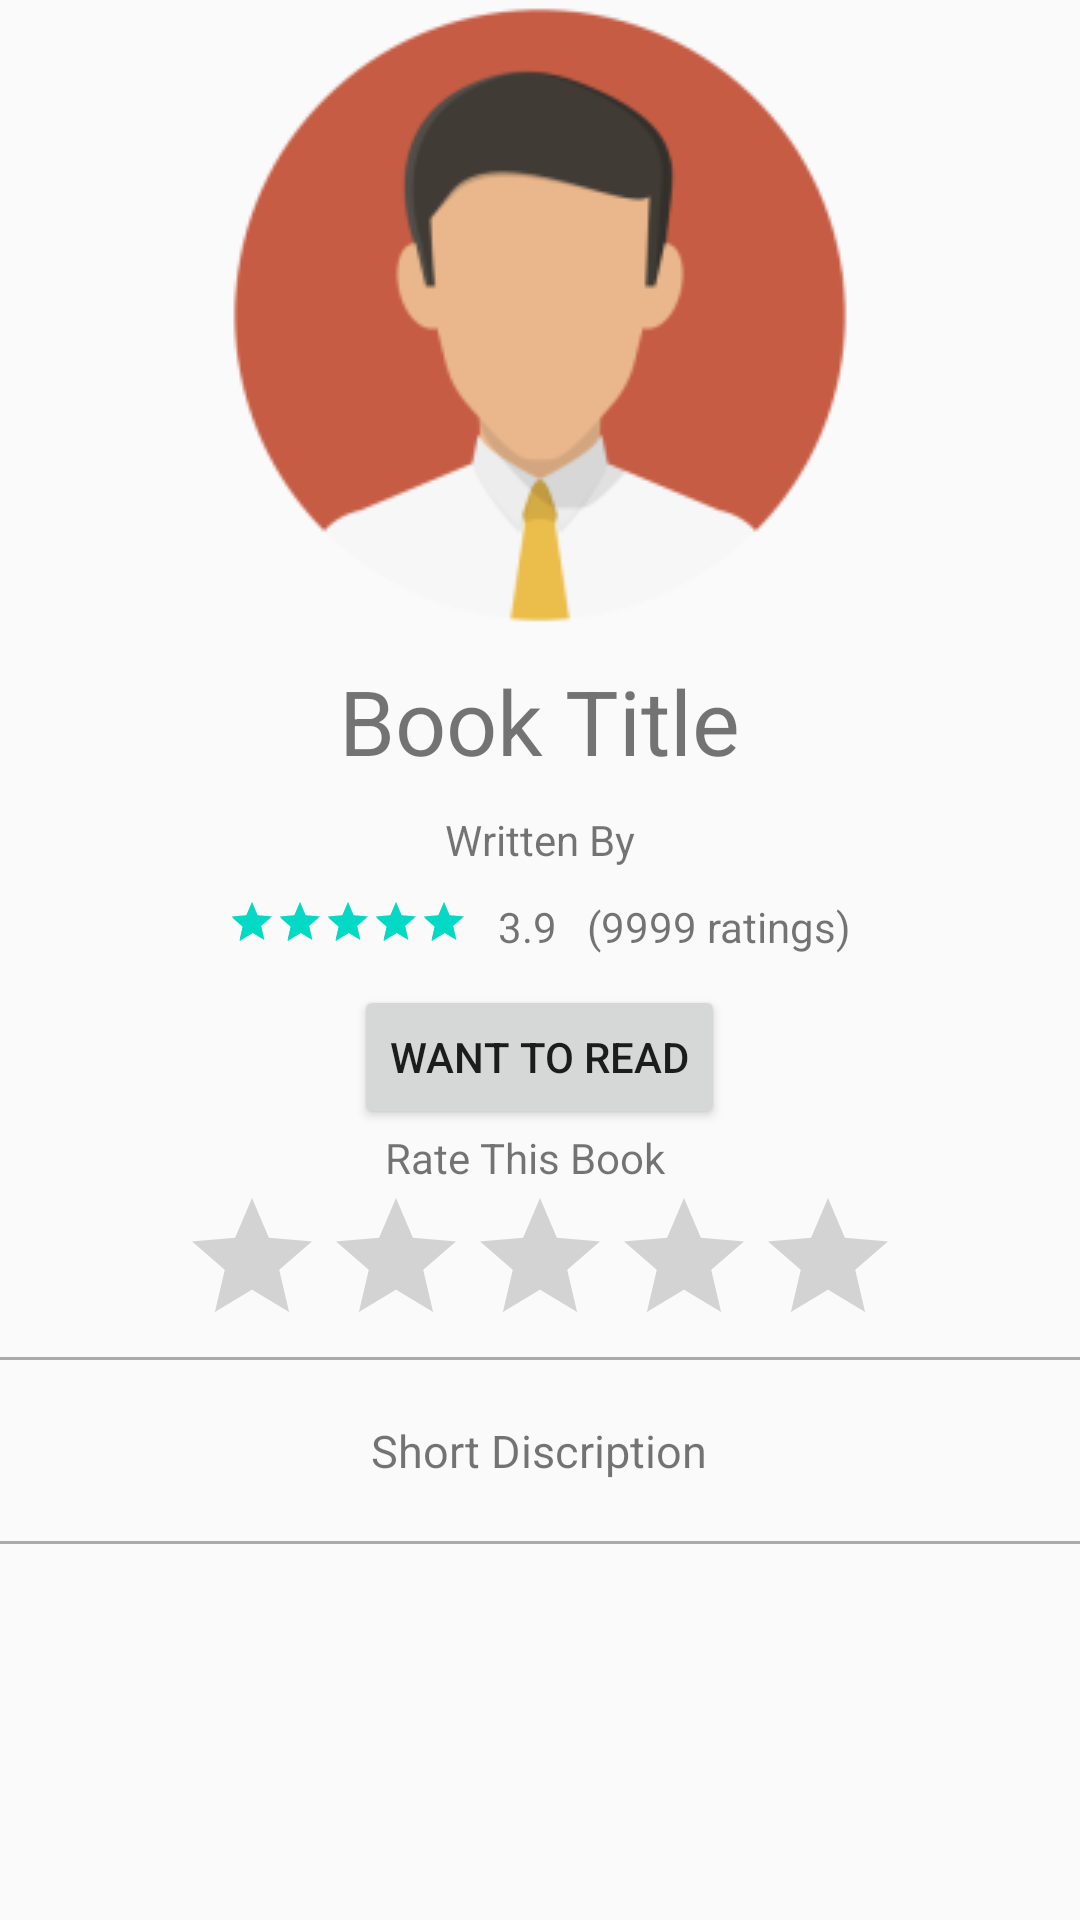

Android layout source for this screen:
<!-- AndroidManifest.xml: application theme AppTheme -->
<!-- res/layout/activity_book_detail.xml -->
<LinearLayout  xmlns:android="http://schemas.android.com/apk/res/android"
    android:layout_width="match_parent"
    android:layout_height="match_parent"
    android:orientation="vertical">


    <ImageView
        android:layout_width="wrap_content"
        android:layout_height="wrap_content"
        android:layout_gravity="center_horizontal"
        android:src="@drawable/profile"/>
    <android.support.v7.widget.AppCompatTextView
        android:layout_width="wrap_content"
        android:layout_height="wrap_content"
        android:text="Book Title"
        android:layout_gravity="center_horizontal"
        android:textSize="30dp"
        android:paddingTop="10dp" />
    <android.support.v7.widget.AppCompatTextView
        android:layout_width="wrap_content"
        android:layout_height="wrap_content"
        android:text="Written By"
        android:layout_gravity="center_horizontal"
        android:paddingTop="10dp" />
    <LinearLayout
        android:layout_width="wrap_content"
        android:layout_height="wrap_content"
        android:orientation="horizontal"
        android:layout_gravity="center_horizontal"
        android:paddingTop="10dp" >
        <RatingBar
            android:id="@+id/book_ratingbar_output" style="?android:attr/ratingBarStyleSmall"
            android:layout_width="wrap_content"
            android:layout_height="wrap_content"
            android:rating="5"
            android:isIndicator="true"
            android:focusable="false"
            android:clickable="false"
            android:numStars="5"
            />
        <android.support.v7.widget.AppCompatTextView
            android:layout_width="wrap_content"
            android:layout_height="wrap_content"
            android:text="3.9"
            android:paddingLeft="10dp"
            android:layout_gravity="center_horizontal"
            />
        <android.support.v7.widget.AppCompatTextView
            android:layout_width="wrap_content"
            android:layout_height="wrap_content"
            android:text="(9999 ratings)"
            android:paddingLeft="10dp"
            android:layout_gravity="center_horizontal"
            />
    </LinearLayout>
    <Button
        android:layout_width="wrap_content"
        android:layout_height="wrap_content"
        android:text="Want To Read"
        android:layout_marginTop="10dp"
        android:layout_gravity="center_horizontal"/>

    
        
        
        
        
        
        

        <android.support.v7.widget.AppCompatTextView
            android:layout_width="wrap_content"
            android:layout_height="wrap_content"
            android:text="Rate This Book"
            android:paddingRight="10dp"
            android:layout_gravity="center_horizontal"
            />
        <RatingBar
            android:id="@+id/book_ratingbar_input"
            android:layout_width="wrap_content"
            android:layout_height="wrap_content"
            android:stepSize="1.0"
            android:layout_gravity="center_horizontal"
            android:numStars="5"
            />
    
    <View
        android:layout_width="match_parent"
        android:layout_height="1dp"
        android:background="@android:color/darker_gray"/>
    <android.support.v7.widget.AppCompatTextView
        android:layout_width="wrap_content"
        android:layout_height="wrap_content"
        android:text="Short Discription"
        android:paddingTop="20dp"
        android:paddingBottom="20dp"
        android:textSize="15dp"
        android:layout_gravity="center_horizontal"
        />
    <View
        android:layout_width="match_parent"
        android:layout_height="1dp"
        android:background="@android:color/darker_gray"/>
    <ImageView
        android:id="@+id/row_share_button"
        android:layout_width="250px"
        android:layout_height="150px"
        android:src="@drawable/share_button"
        android:layout_gravity="center_horizontal"/>

</LinearLayout>
<!-- resources referenced by this layout -->
<resources>
  <!-- drawable profile: png bitmap (drawable, 10494 bytes) -->
  <style name="AppTheme" parent="Theme.AppCompat.Light.NoActionBar">
          <item name="colorPrimary">#a1a1a1</item>
          <item name="colorPrimaryDark">#878787</item>
          <item name="colorAccent">@color/colorAccent</item>
          <item name="windowActionBar">false</item>
          <item name="windowNoTitle">true</item>
      </style>
  <!-- not gathered from this repository: default colours our renderer supplied (Android Studio template values) -->
  <color name="colorAccent">#FF03DAC5</color>
</resources>
